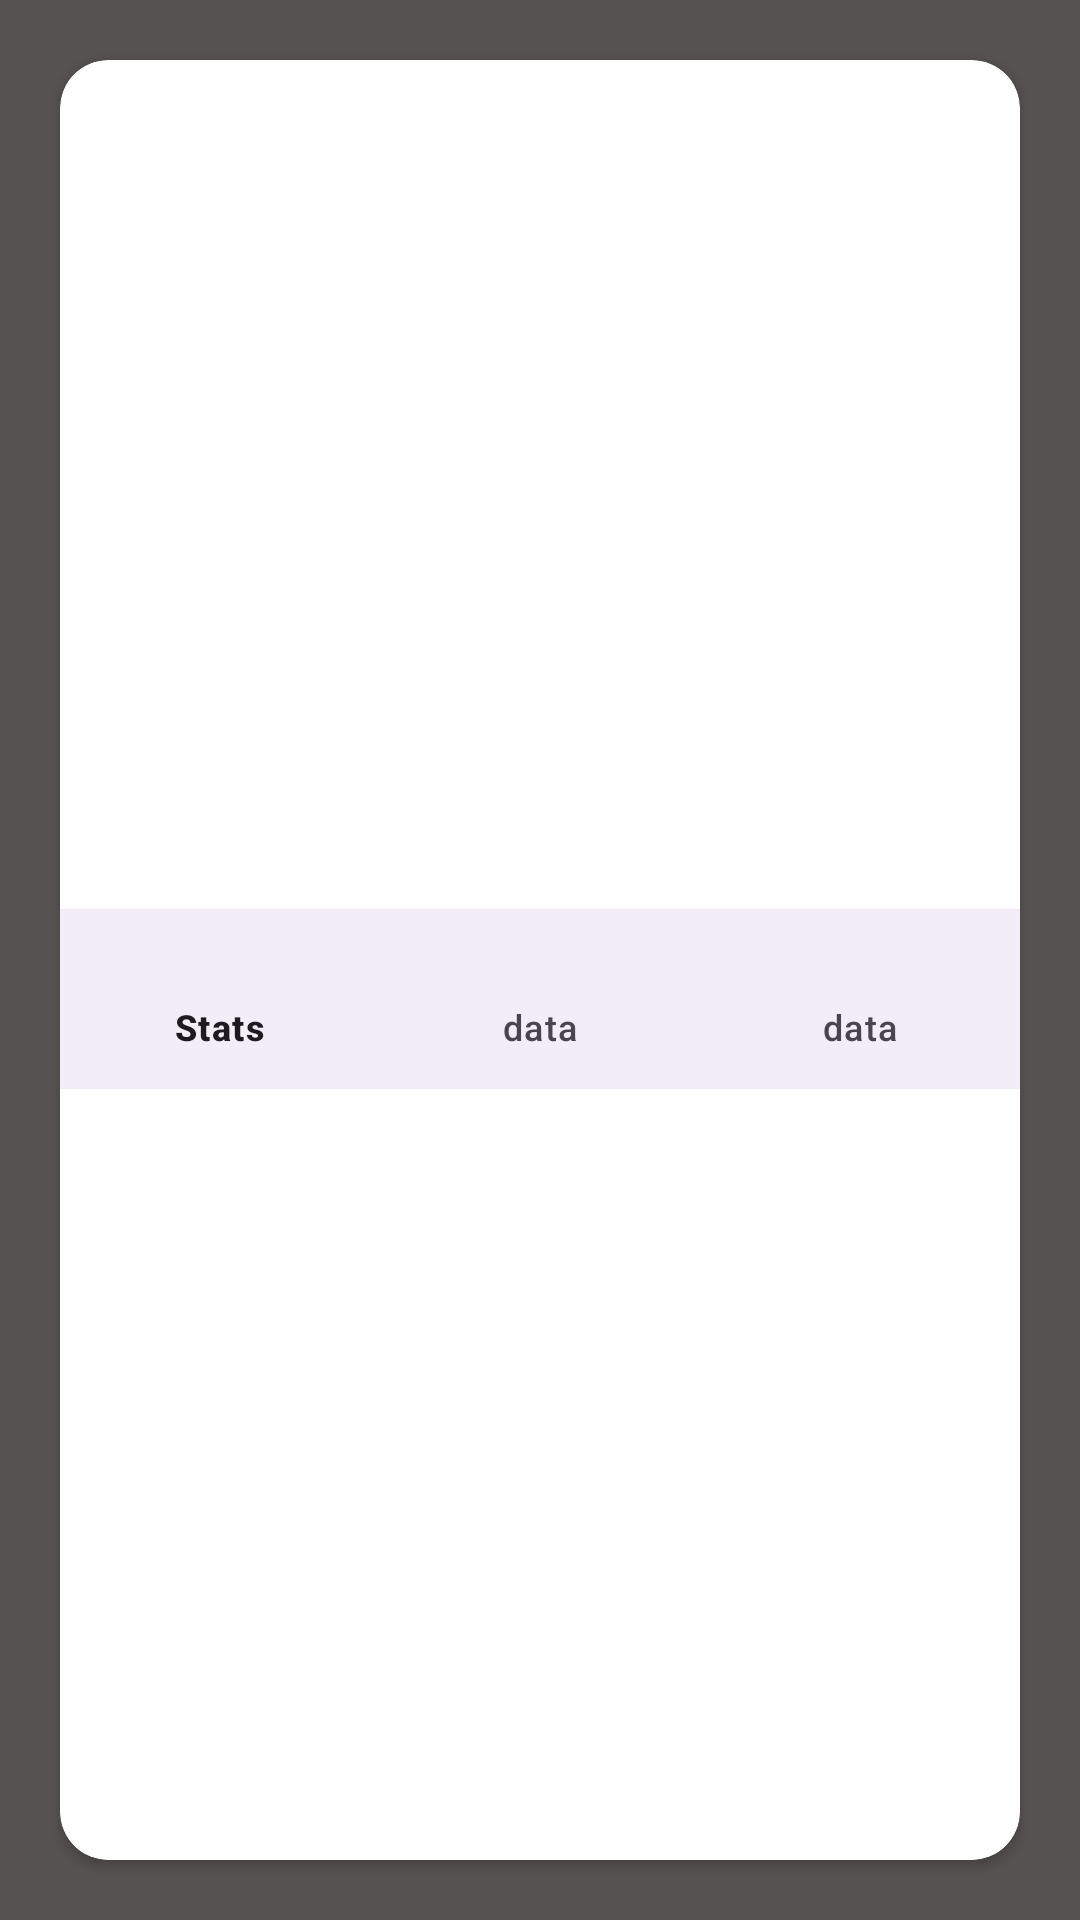

Android layout source for this screen:
<!-- AndroidManifest.xml: application theme Theme.SuperHeroes -->
<!-- res/layout/activity_detail.xml -->
<?xml version="1.0" encoding="utf-8"?>
<LinearLayout xmlns:android="http://schemas.android.com/apk/res/android"
    xmlns:app="http://schemas.android.com/apk/res-auto"
    xmlns:tools="http://schemas.android.com/tools"
    android:layout_width="match_parent"
    android:layout_height="match_parent"
    android:layout_margin="10dp"
    android:background="@color/background"
    tools:context=".Activities.DetailActivity">

    <androidx.cardview.widget.CardView
        android:layout_width="match_parent"
        android:layout_height="match_parent"
        android:layout_margin="20dp"
        app:cardCornerRadius="16dp">

        <androidx.constraintlayout.widget.ConstraintLayout
            android:layout_width="match_parent"
            android:layout_height="match_parent">

            <ImageView
                android:id="@+id/HeroImageViewDetail"
                android:layout_width="match_parent"
                android:layout_height="0dp"
                android:transitionName="profile"
                app:layout_constraintVertical_weight="4"

                android:scaleType="centerCrop"
                app:layout_constraintTop_toTopOf="parent"
                app:layout_constraintStart_toStartOf="parent"
                app:layout_constraintEnd_toEndOf="parent"
                app:layout_constraintBottom_toTopOf="@id/data"
                >

            </ImageView>

            <com.google.android.material.bottomnavigation.BottomNavigationView
                android:layout_width="match_parent"
                android:layout_height="60dp"
                app:layout_constraintBottom_toTopOf="@id/data"
                app:menu="@menu/data_manu">

            </com.google.android.material.bottomnavigation.BottomNavigationView>
            <LinearLayout
                android:id="@+id/data"
                app:layout_constraintVertical_weight="3"
                android:layout_width="match_parent"
                android:layout_height="0dp"
                android:orientation="vertical"
                app:layout_constraintTop_toBottomOf="@id/HeroImageViewDetail"
                app:layout_constraintBottom_toBottomOf="parent">




            </LinearLayout>





        </androidx.constraintlayout.widget.ConstraintLayout>


    </androidx.cardview.widget.CardView>

</LinearLayout>
<!-- resources referenced by this layout -->
<resources>
  <color name="background">#575252</color>
  <style name="Theme.SuperHeroes" parent="Base.Theme.SuperHeroes" />
  <style name="Base.Theme.SuperHeroes" parent="Theme.Material3.DayNight">
          
  
          <item name="android:windowContentTransitions">true</item>
          
          
      </style>
</resources>
